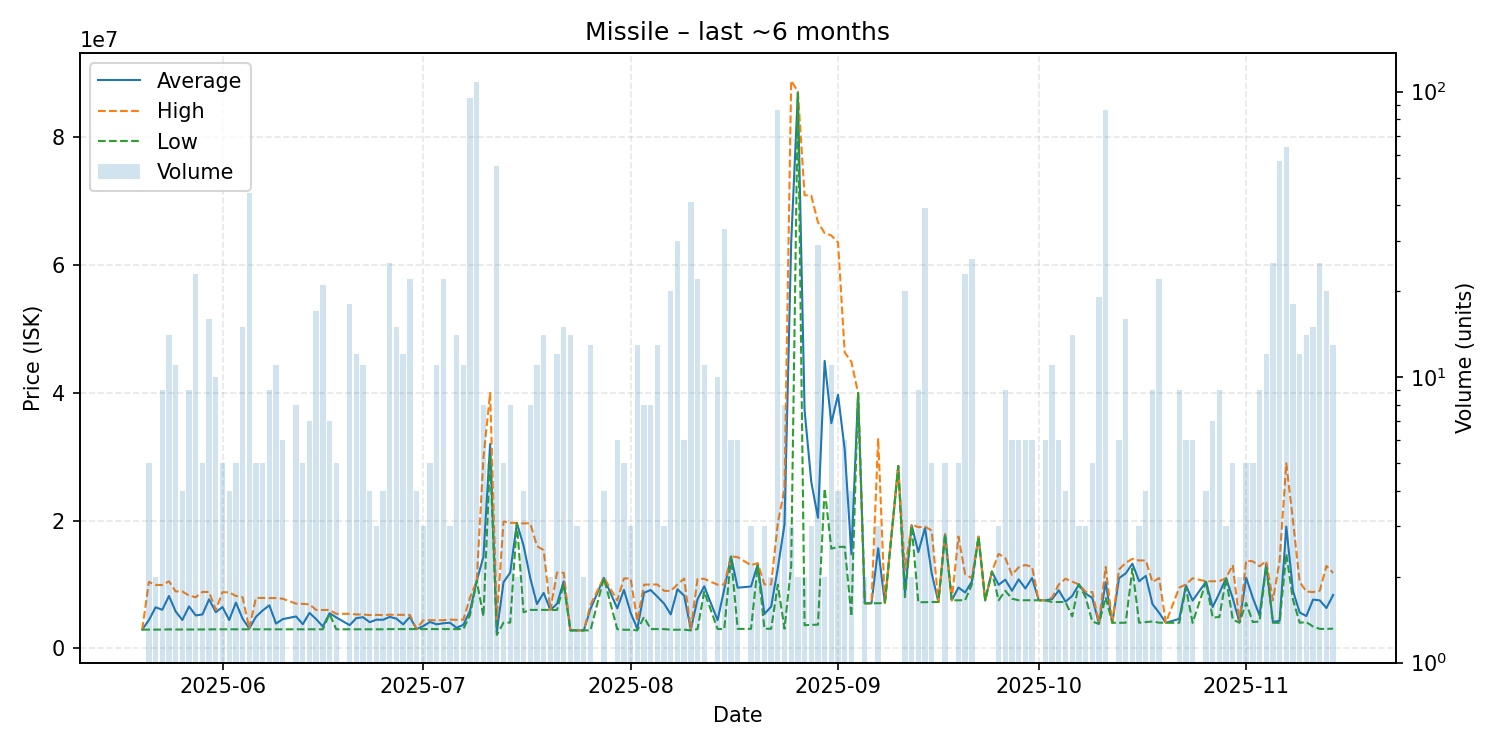

Values plotted in this chart, from the file beside it:
date, average, highest, lowest, order_count, volume
2025-05-20, 2922000, 2922000, 2922000, 1, 1
2025-05-21, 4418200, 10400000, 2923000, 4, 5
2025-05-22, 6422000, 9921000, 2923000, 2, 2
2025-05-23, 6028889, 9910500, 2924000, 8, 9
2025-05-24, 8186643, 10485000, 2962500, 11, 14
2025-05-25, 5757818, 8900000, 2940500, 10, 11
2025-05-26, 4430000, 8900000, 2940000, 3, 4
2025-05-27, 6554000, 8250000, 2943000, 7, 9
2025-05-28, 5141000, 7989500, 2949000, 11, 23
2025-05-29, 5299800, 8827000, 2948000, 5, 5
2025-05-30, 7674062, 8816000, 2962000, 10, 16
2025-05-31, 5653700, 6000000, 2971000, 7, 10
2025-06-01, 6450200, 8771000, 2970500, 5, 5
2025-06-02, 4425000, 8766000, 2977000, 4, 4
2025-06-03, 7152600, 8195500, 2982000, 5, 5
2025-06-04, 4652600, 7997000, 2980000, 9, 15
2025-06-05, 3094977, 3101000, 2979000, 10, 44
2025-06-06, 4935400, 7888500, 2967000, 5, 5
2025-06-07, 5916600, 7882000, 2968500, 3, 5
2025-06-08, 6725556, 7858000, 2968000, 9, 9
2025-06-09, 3859364, 7862500, 2970000, 6, 11
2025-06-10, 4566667, 7759000, 2970500, 5, 6
2025-06-12, 4979750, 6988500, 2973000, 6, 8
2025-06-13, 3768200, 6950000, 2973000, 4, 5
2025-06-14, 5541714, 6880000, 2980000, 6, 7
2025-06-15, 4562588, 6000000, 2973000, 12, 17
2025-06-16, 3404333, 6000000, 2973500, 6, 21
2025-06-17, 5484571, 5995000, 5399500, 6, 7
2025-06-18, 4831200, 5394500, 2972000, 5, 5
2025-06-20, 3621722, 5395000, 2972000, 9, 18
2025-06-21, 4716083, 5298000, 2972000, 7, 12
2025-06-22, 4870091, 5293000, 2973500, 6, 11
2025-06-23, 4086250, 5200000, 2972500, 3, 4
2025-06-24, 4477333, 5230000, 2972000, 3, 3
2025-06-25, 4467000, 5199000, 2973000, 4, 4
2025-06-26, 4915160, 5263000, 3000000, 14, 25
2025-06-27, 4641600, 5240000, 3006000, 6, 15
2025-06-28, 3750000, 5237000, 3006000, 9, 12
2025-06-29, 4908364, 5233000, 3006000, 10, 22
2025-06-30, 3006750, 3007000, 3006000, 4, 4
2025-07-01, 3471000, 4399000, 3007000, 3, 3
2025-07-02, 4115400, 4392500, 3007000, 5, 5
2025-07-03, 3760636, 4392000, 3000000, 11, 11
2025-07-04, 3916091, 4398000, 3000000, 10, 22
2025-07-05, 3996333, 4494000, 3001000, 3, 3
2025-07-06, 3207071, 4447500, 3000000, 7, 14
2025-07-07, 3679818, 4494000, 3001500, 9, 11
2025-07-08, 5885484, 7949000, 5229000, 33, 95
2025-07-09, 10550000, 10550000, 10550000, 9, 108
2025-07-10, 14331250, 29850000, 5002000, 5, 8
2025-07-11, 31996000, 39990000, 30000000, 5, 5
2025-07-12, 2527400, 4551000, 2100000, 11, 55
2025-07-13, 10344200, 19850000, 4010000, 4, 5
2025-07-14, 11836375, 19660000, 4015500, 7, 8
2025-07-15, 19600000, 19600000, 19600000, 2, 2
2025-07-16, 16071250, 19550000, 5635000, 4, 4
2025-07-17, 11009125, 19580000, 6010000, 7, 8
2025-07-18, 6922000, 16010000, 6013000, 7, 11
2025-07-19, 8682357, 15365000, 6013000, 9, 14
2025-07-20, 6000000, 6000000, 6000000, 2, 2
... 110 more rows
